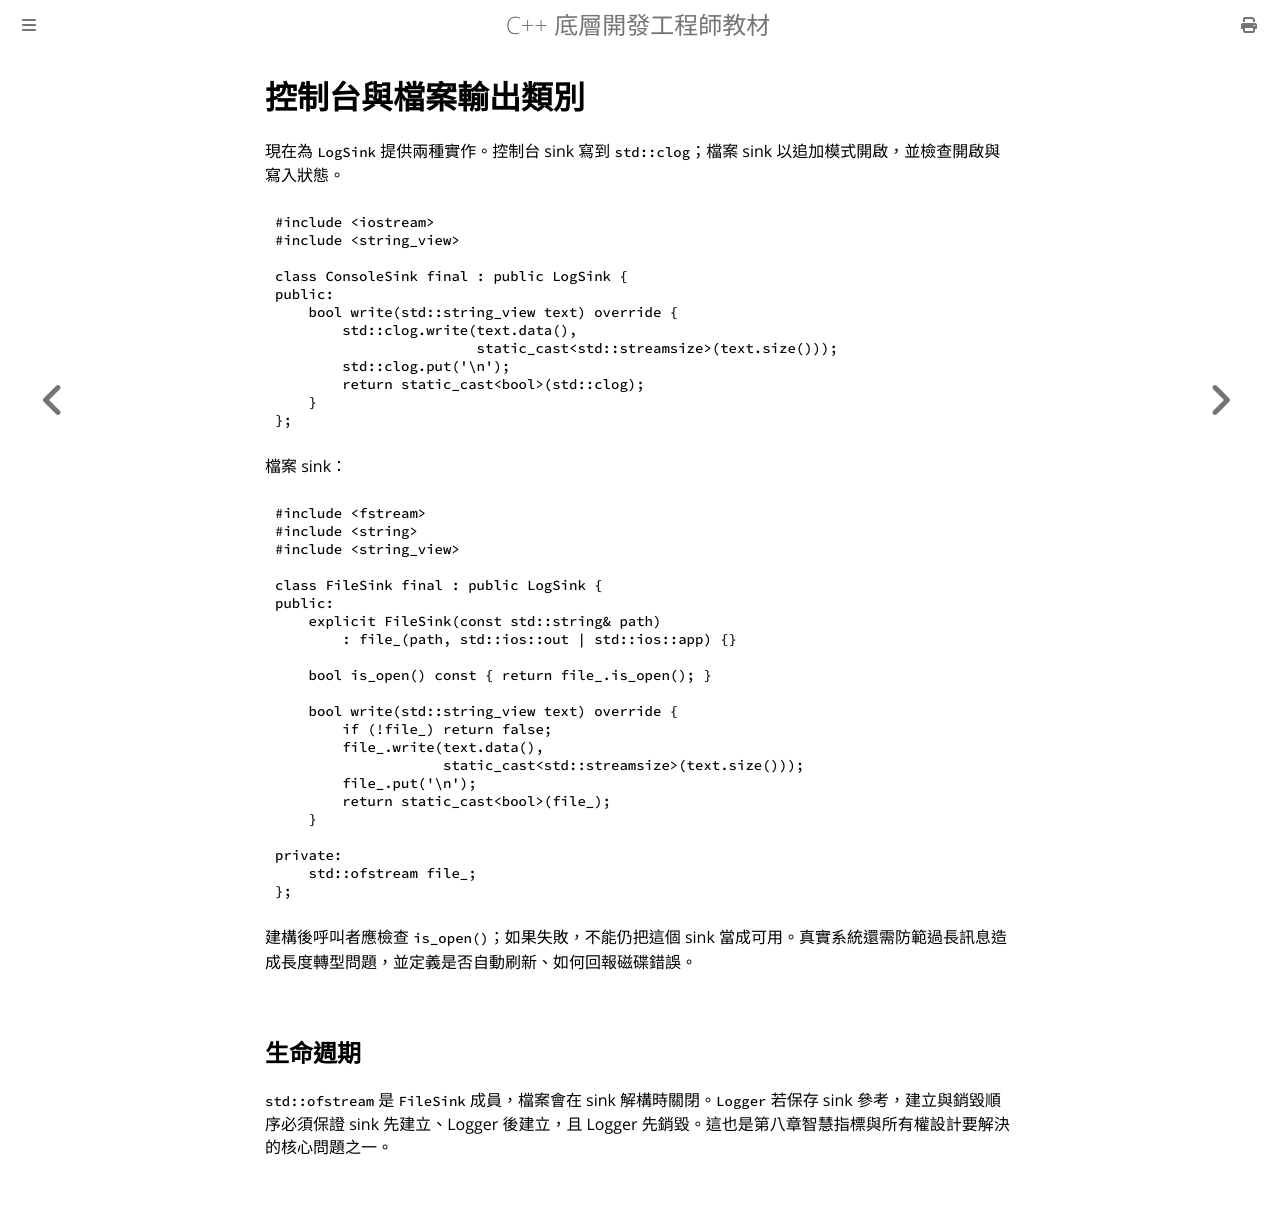

repository: haotingjet-cpu/learn-cpp · page: chapter_7/section_18.html · generator: mdbook

# 控制台與檔案輸出類別

現在為 `LogSink` 提供兩種實作。控制台 sink 寫到 `std::clog`；檔案 sink 以追加模式開啟，並檢查開啟與寫入狀態。

```cpp
#include <iostream>
#include <string_view>

class ConsoleSink final : public LogSink {
public:
    bool write(std::string_view text) override {
        std::clog.write(text.data(),
                        static_cast<std::streamsize>(text.size()));
        std::clog.put('\n');
        return static_cast<bool>(std::clog);
    }
};
```

檔案 sink：

```cpp
#include <fstream>
#include <string>
#include <string_view>

class FileSink final : public LogSink {
public:
    explicit FileSink(const std::string& path)
        : file_(path, std::ios::out | std::ios::app) {}

    bool is_open() const { return file_.is_open(); }

    bool write(std::string_view text) override {
        if (!file_) return false;
        file_.write(text.data(),
                    static_cast<std::streamsize>(text.size()));
        file_.put('\n');
        return static_cast<bool>(file_);
    }

private:
    std::ofstream file_;
};
```

建構後呼叫者應檢查 `is_open()`；如果失敗，不能仍把這個 sink 當成可用。真實系統還需防範過長訊息造成長度轉型問題，並定義是否自動刷新、如何回報磁碟錯誤。

## 生命週期

`std::ofstream` 是 `FileSink` 成員，檔案會在 sink 解構時關閉。`Logger` 若保存 sink 參考，建立與銷毀順序必須保證 sink 先建立、Logger 後建立，且 Logger 先銷毀。這也是第八章智慧指標與所有權設計要解決的核心問題之一。
